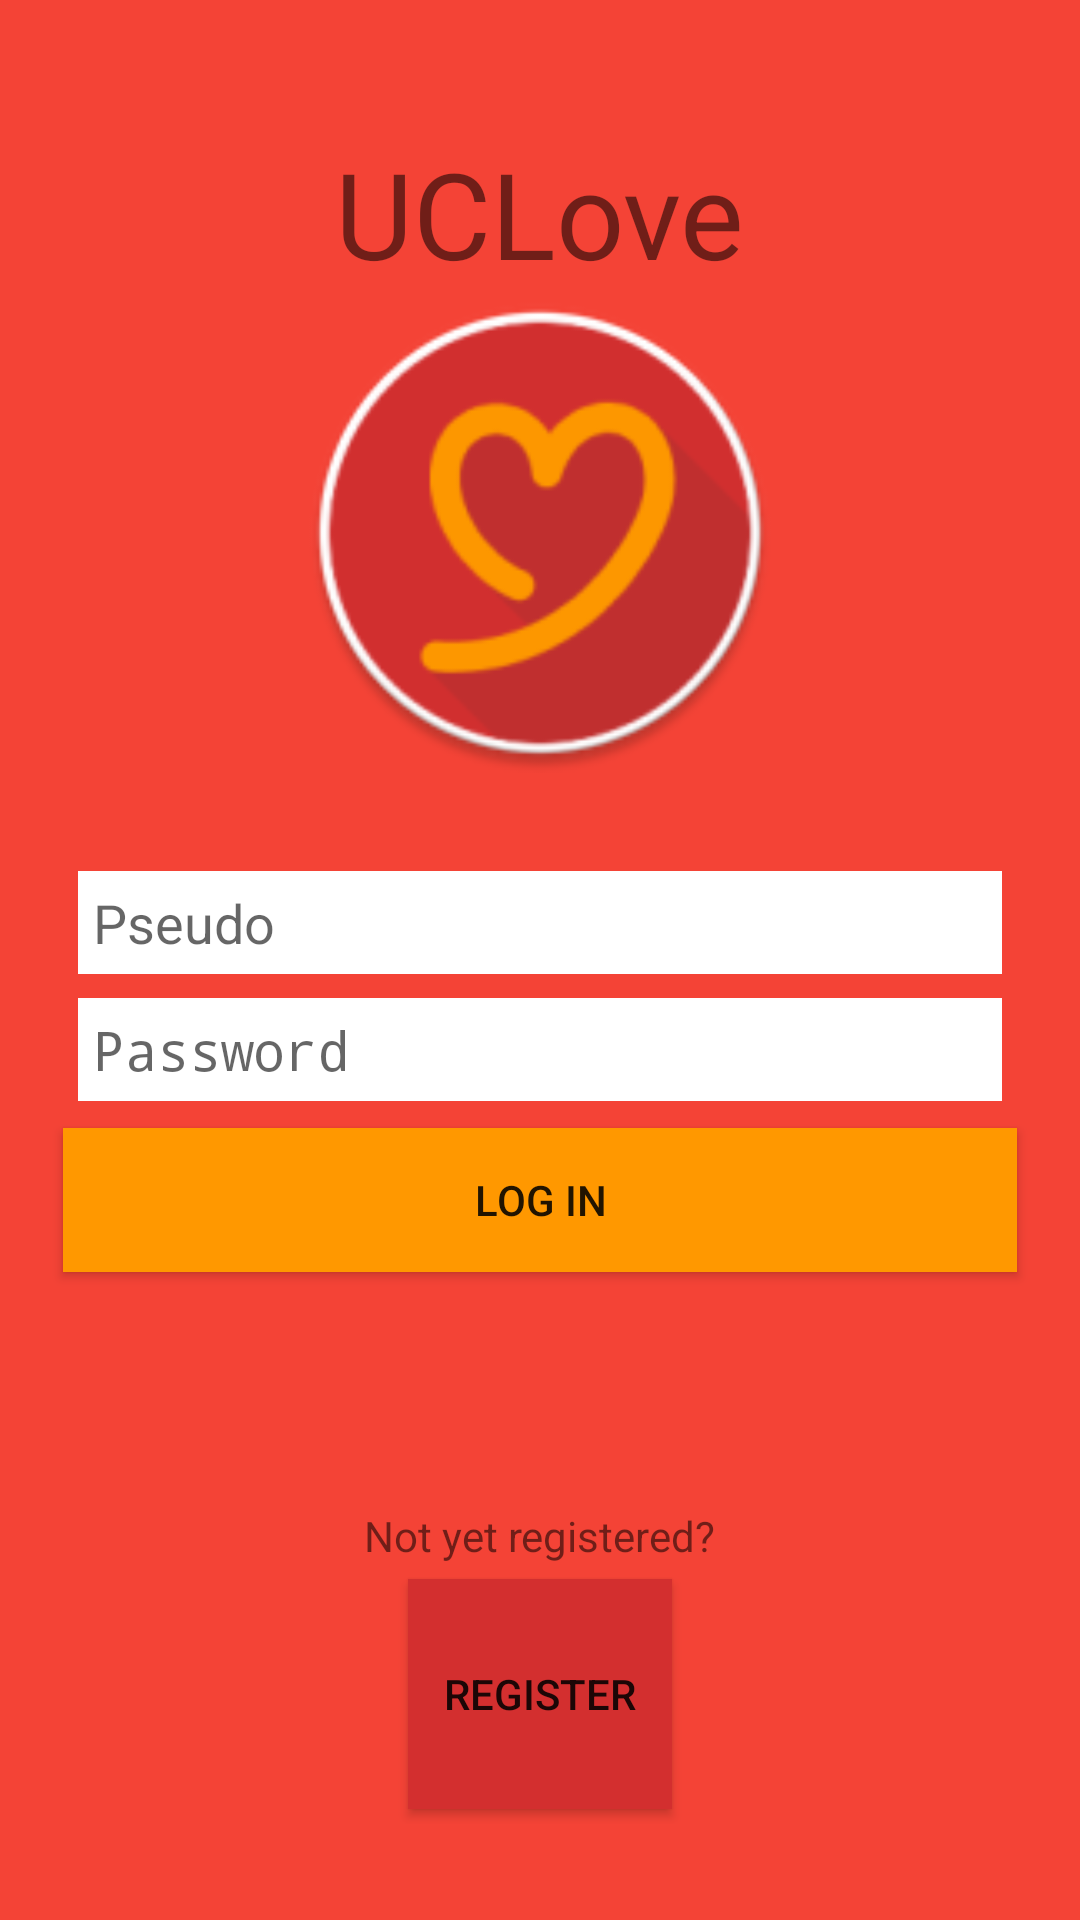

The Android layout XML behind this screen, and the referenced resources:
<!-- AndroidManifest.xml: activity theme AppTheme.NoTitleBar -->
<!-- res/layout/activity_main.xml -->
<?xml version="1.0" encoding="utf-8"?>
<FrameLayout xmlns:android="http://schemas.android.com/apk/res/android"
    xmlns:tools="http://schemas.android.com/tools"
    android:layout_width="match_parent"
    android:layout_height="match_parent"
    android:paddingBottom="@dimen/activity_vertical_margin"
    android:paddingLeft="@dimen/activity_horizontal_margin"
    android:paddingRight="@dimen/activity_horizontal_margin"
    android:paddingTop="@dimen/activity_vertical_margin"
    android:background="@color/colorPrimaryLight"
    style="@style/Theme.AppCompat.NoActionBar"
    tools:context="com.grz.sinf1225.uclove1.MainActivity">

    <LinearLayout
        android:layout_width="match_parent"
        android:layout_height="match_parent"
        android:orientation="vertical"
        android:gravity="center">

        <LinearLayout
            android:layout_width="match_parent"
            android:layout_height="wrap_content"
            android:orientation="vertical"
            android:gravity="center"
            android:layout_weight="2">

            <TextView
                android:layout_width="wrap_content"
                android:layout_height="wrap_content"
                android:text="@string/app_title"
                android:textSize="@dimen/app_title_size" />

            <ImageView
                android:layout_width="@dimen/logo_size"
                android:layout_height="@dimen/logo_size"
                android:src="@mipmap/ic_launcher" />

        </LinearLayout>

        <LinearLayout
            android:layout_width="match_parent"
            android:layout_height="wrap_content"
            android:orientation="vertical"
            android:layout_weight="2">

            <EditText
                android:id="@+id/edit_text_pseudo"
                android:layout_width="match_parent"
                android:layout_height="wrap_content"
                android:padding="@dimen/edit_text_padding"
                android:layout_marginLeft="@dimen/edit_text_margin_horizontal"
                android:layout_marginRight="@dimen/edit_text_margin_horizontal"
                android:layout_marginBottom="@dimen/edit_text_margin_vertical"
                android:layout_marginTop="@dimen/edit_text_margin_vertical"
                android:background="@color/white"
                android:hint="@string/login_pseudo_hint" />

            <EditText
                android:id="@+id/edit_text_password"
                android:layout_width="match_parent"
                android:layout_height="wrap_content"
                android:padding="@dimen/edit_text_padding"
                android:layout_marginLeft="@dimen/edit_text_margin_horizontal"
                android:layout_marginRight="@dimen/edit_text_margin_horizontal"
                android:layout_marginBottom="@dimen/edit_text_margin_vertical"
                android:layout_marginTop="@dimen/edit_text_margin_vertical"
                android:background="@color/white"
                android:inputType="textPassword"
                android:hint="@string/login_password_hint"/>

            <Button
                android:layout_width="match_parent"
                android:layout_height="wrap_content"
                android:padding="@dimen/big_button_padding"
                android:layout_marginLeft="@dimen/big_button_margin_horizontal"
                android:layout_marginRight="@dimen/big_button_margin_horizontal"
                android:layout_marginBottom="@dimen/button_margin_vertical"
                android:layout_marginTop="@dimen/button_margin_vertical"
                android:background="@color/colorAccent"
                android:text="@string/login_button"
                android:onClick="login"/>

        </LinearLayout>

        <LinearLayout
            android:layout_width="match_parent"
            android:layout_height="wrap_content"
            android:orientation="vertical"
            android:gravity="center"
            android:layout_margin="@dimen/activity_vertical_margin"
            android:layout_weight="1">

            <TextView
                android:layout_width="wrap_content"
                android:layout_height="wrap_content"
                android:text="@string/login_not_yet_registered"/>

            <Button
                android:layout_width="wrap_content"
                android:layout_height="0dp"
                android:padding="@dimen/small_button_padding"
                android:layout_marginLeft="@dimen/small_button_margin_horizontal"
                android:layout_marginRight="@dimen/small_button_margin_horizontal"
                android:layout_marginBottom="@dimen/button_margin_vertical"
                android:layout_marginTop="@dimen/button_margin_vertical"
                android:background="@color/colorPrimary"
                android:layout_weight="1"
                android:text="@string/register_button"
                android:onClick="startRegistration"/>

        </LinearLayout>

    </LinearLayout>

</FrameLayout>
<!-- resources referenced by this layout -->
<resources>
  <color name="colorAccent">#FF9800</color>
  <color name="colorPrimary">#D32F2F</color>
  <color name="colorPrimaryLight">#F44336</color>
  <color name="white">#FFF</color>
  <dimen name="activity_horizontal_margin">16dp</dimen>
  <dimen name="activity_vertical_margin">16dp</dimen>
  <dimen name="app_title_size">40sp</dimen>
  <dimen name="big_button_margin_horizontal">5dp</dimen>
  <dimen name="big_button_padding">5dp</dimen>
  <dimen name="button_margin_vertical">5dp</dimen>
  <dimen name="edit_text_margin_horizontal">10dp</dimen>
  <dimen name="edit_text_margin_vertical">4dp</dimen>
  <dimen name="edit_text_padding">5dp</dimen>
  <dimen name="logo_size">160dp</dimen>
  <dimen name="small_button_margin_horizontal">30dp</dimen>
  <dimen name="small_button_padding">2dp</dimen>
  <!-- mipmap ic_launcher: png bitmap (mipmap-hdpi, 4148 bytes) -->
  <string name="app_title">UCLove</string>
  <string name="login_button">Log in</string>
  <string name="login_not_yet_registered">Not yet registered?</string>
  <string name="login_password_hint">Password</string>
  <string name="login_pseudo_hint">Pseudo</string>
  <string name="register_button">Register</string>
  <style name="AppTheme.NoTitleBar">
          <item name="windowNoTitle">true</item>
      </style>
</resources>
